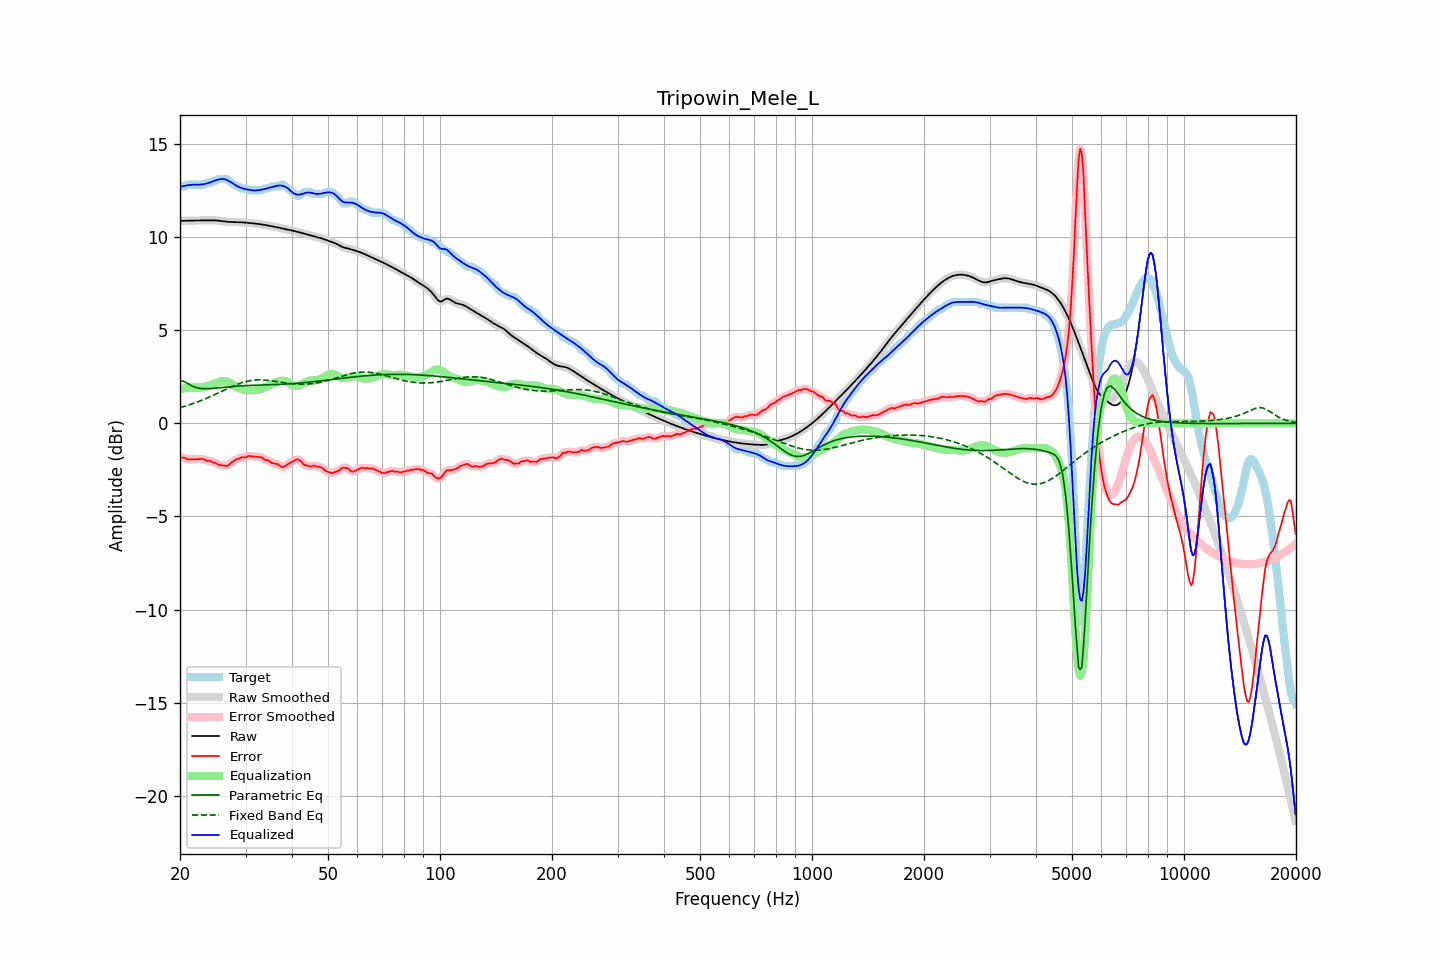

The table this chart was drawn from, first rows:
frequency, raw, error, smoothed, error_smoothed, equalization, parametric_eq, fixed_band_eq, equalized_raw, equalized_smoothed, target
20.00, 10.86, -1.84, 10.86, -1.84, 1.82, 2.27, 0.84, 12.69, 12.69, 12.71
20.20, 10.87, -1.84, 10.86, -1.84, 1.85, 2.26, 0.87, 12.71, 12.71, 12.71
20.40, 10.87, -1.84, 10.87, -1.85, 1.87, 2.26, 0.89, 12.73, 12.73, 12.71
20.61, 10.87, -1.84, 10.87, -1.87, 1.88, 2.22, 0.92, 12.75, 12.75, 12.71
20.81, 10.87, -1.91, 10.87, -1.90, 1.90, 2.18, 0.94, 12.76, 12.76, 12.78
21.02, 10.87, -1.94, 10.87, -1.92, 1.91, 2.13, 0.97, 12.78, 12.78, 12.81
21.23, 10.87, -1.93, 10.87, -1.94, 1.92, 2.07, 1.00, 12.79, 12.79, 12.81
21.44, 10.88, -1.93, 10.88, -1.93, 1.92, 2.03, 1.03, 12.80, 12.80, 12.81
21.66, 10.88, -1.93, 10.88, -1.93, 1.93, 1.99, 1.06, 12.81, 12.81, 12.81
21.87, 10.88, -1.93, 10.88, -1.93, 1.93, 1.95, 1.09, 12.81, 12.81, 12.81
22.09, 10.88, -1.92, 10.88, -1.92, 1.92, 1.92, 1.12, 12.81, 12.81, 12.81
22.31, 10.89, -1.92, 10.89, -1.92, 1.92, 1.90, 1.15, 12.81, 12.81, 12.81
22.54, 10.89, -1.92, 10.89, -1.92, 1.92, 1.88, 1.19, 12.81, 12.81, 12.81
22.76, 10.89, -1.92, 10.89, -1.91, 1.93, 1.87, 1.22, 12.82, 12.82, 12.81
22.99, 10.89, -1.92, 10.89, -1.92, 1.94, 1.86, 1.25, 12.83, 12.83, 12.81
23.22, 10.89, -1.92, 10.89, -1.95, 1.95, 1.86, 1.29, 12.84, 12.84, 12.81
23.45, 10.89, -2.00, 10.89, -1.98, 1.97, 1.86, 1.33, 12.86, 12.86, 12.89
23.69, 10.89, -2.01, 10.89, -2.00, 1.99, 1.86, 1.36, 12.88, 12.88, 12.91
23.92, 10.89, -2.01, 10.89, -2.02, 2.01, 1.86, 1.40, 12.91, 12.91, 12.91
24.16, 10.90, -2.01, 10.90, -2.04, 2.05, 1.87, 1.44, 12.94, 12.94, 12.91
24.40, 10.90, -2.08, 10.90, -2.06, 2.08, 1.87, 1.48, 12.97, 12.97, 12.98
24.65, 10.89, -2.11, 10.89, -2.10, 2.11, 1.88, 1.52, 13.01, 13.01, 13.01
24.89, 10.89, -2.12, 10.89, -2.14, 2.14, 1.89, 1.56, 13.03, 13.03, 13.01
25.14, 10.88, -2.18, 10.88, -2.18, 2.18, 1.89, 1.60, 13.06, 13.06, 13.07
25.39, 10.88, -2.23, 10.88, -2.22, 2.21, 1.90, 1.64, 13.09, 13.09, 13.11
25.65, 10.86, -2.24, 10.86, -2.25, 2.24, 1.91, 1.68, 13.11, 13.11, 13.11
25.91, 10.85, -2.25, 10.85, -2.26, 2.27, 1.92, 1.72, 13.12, 13.12, 13.11
26.16, 10.84, -2.27, 10.84, -2.27, 2.27, 1.93, 1.76, 13.12, 13.12, 13.11
26.43, 10.83, -2.28, 10.83, -2.28, 2.27, 1.94, 1.81, 13.10, 13.10, 13.11
26.69, 10.82, -2.29, 10.82, -2.28, 2.25, 1.95, 1.85, 13.07, 13.07, 13.11
26.96, 10.81, -2.26, 10.81, -2.25, 2.22, 1.96, 1.89, 13.03, 13.03, 13.07
27.23, 10.81, -2.19, 10.81, -2.19, 2.17, 1.96, 1.93, 12.98, 12.98, 13.00
27.50, 10.80, -2.10, 10.80, -2.12, 2.12, 1.97, 1.96, 12.93, 12.93, 12.91
27.77, 10.80, -2.05, 10.80, -2.04, 2.07, 1.98, 2.00, 12.87, 12.87, 12.85
28.05, 10.80, -1.99, 10.80, -1.99, 2.01, 1.99, 2.04, 12.81, 12.81, 12.79
28.33, 10.80, -1.93, 10.80, -1.95, 1.96, 1.99, 2.07, 12.76, 12.76, 12.72
28.62, 10.80, -1.91, 10.79, -1.90, 1.91, 2.00, 2.11, 12.71, 12.71, 12.71
28.90, 10.79, -1.89, 10.79, -1.87, 1.88, 2.00, 2.14, 12.67, 12.67, 12.68
29.19, 10.79, -1.82, 10.79, -1.85, 1.85, 2.01, 2.17, 12.63, 12.63, 12.61
29.48, 10.78, -1.83, 10.78, -1.83, 1.82, 2.02, 2.19, 12.61, 12.61, 12.61
29.78, 10.78, -1.83, 10.78, -1.82, 1.81, 2.02, 2.22, 12.58, 12.58, 12.61
30.08, 10.77, -1.82, 10.77, -1.80, 1.79, 2.02, 2.24, 12.56, 12.56, 12.59
30.38, 10.76, -1.77, 10.76, -1.78, 1.78, 2.03, 2.26, 12.54, 12.54, 12.53
30.68, 10.76, -1.75, 10.76, -1.76, 1.77, 2.03, 2.28, 12.53, 12.53, 12.51
30.99, 10.75, -1.76, 10.75, -1.76, 1.77, 2.04, 2.29, 12.52, 12.52, 12.51
31.30, 10.74, -1.77, 10.74, -1.77, 1.77, 2.04, 2.31, 12.50, 12.50, 12.51
31.61, 10.73, -1.78, 10.73, -1.78, 1.77, 2.04, 2.32, 12.50, 12.50, 12.51
31.93, 10.72, -1.79, 10.72, -1.79, 1.78, 2.04, 2.32, 12.50, 12.50, 12.51
32.24, 10.71, -1.80, 10.71, -1.80, 1.79, 2.05, 2.33, 12.50, 12.50, 12.51
32.57, 10.70, -1.81, 10.70, -1.80, 1.82, 2.05, 2.33, 12.51, 12.51, 12.51
32.89, 10.69, -1.82, 10.69, -1.82, 1.84, 2.05, 2.33, 12.53, 12.53, 12.51
33.22, 10.67, -1.84, 10.67, -1.86, 1.87, 2.06, 2.33, 12.54, 12.54, 12.51
33.55, 10.66, -1.92, 10.66, -1.91, 1.90, 2.06, 2.33, 12.56, 12.56, 12.58
33.89, 10.64, -1.96, 10.64, -1.95, 1.94, 2.06, 2.32, 12.58, 12.58, 12.61
34.23, 10.63, -1.98, 10.63, -1.98, 1.98, 2.06, 2.31, 12.61, 12.61, 12.61
34.57, 10.61, -1.99, 10.61, -2.01, 2.02, 2.07, 2.30, 12.63, 12.63, 12.61
34.92, 10.60, -2.05, 10.60, -2.06, 2.06, 2.07, 2.29, 12.65, 12.65, 12.65
35.27, 10.58, -2.13, 10.58, -2.11, 2.09, 2.07, 2.28, 12.67, 12.67, 12.71
35.62, 10.56, -2.14, 10.56, -2.15, 2.13, 2.07, 2.27, 12.70, 12.70, 12.71
35.97, 10.54, -2.16, 10.55, -2.16, 2.17, 2.08, 2.25, 12.72, 12.72, 12.71
... 635 more rows
